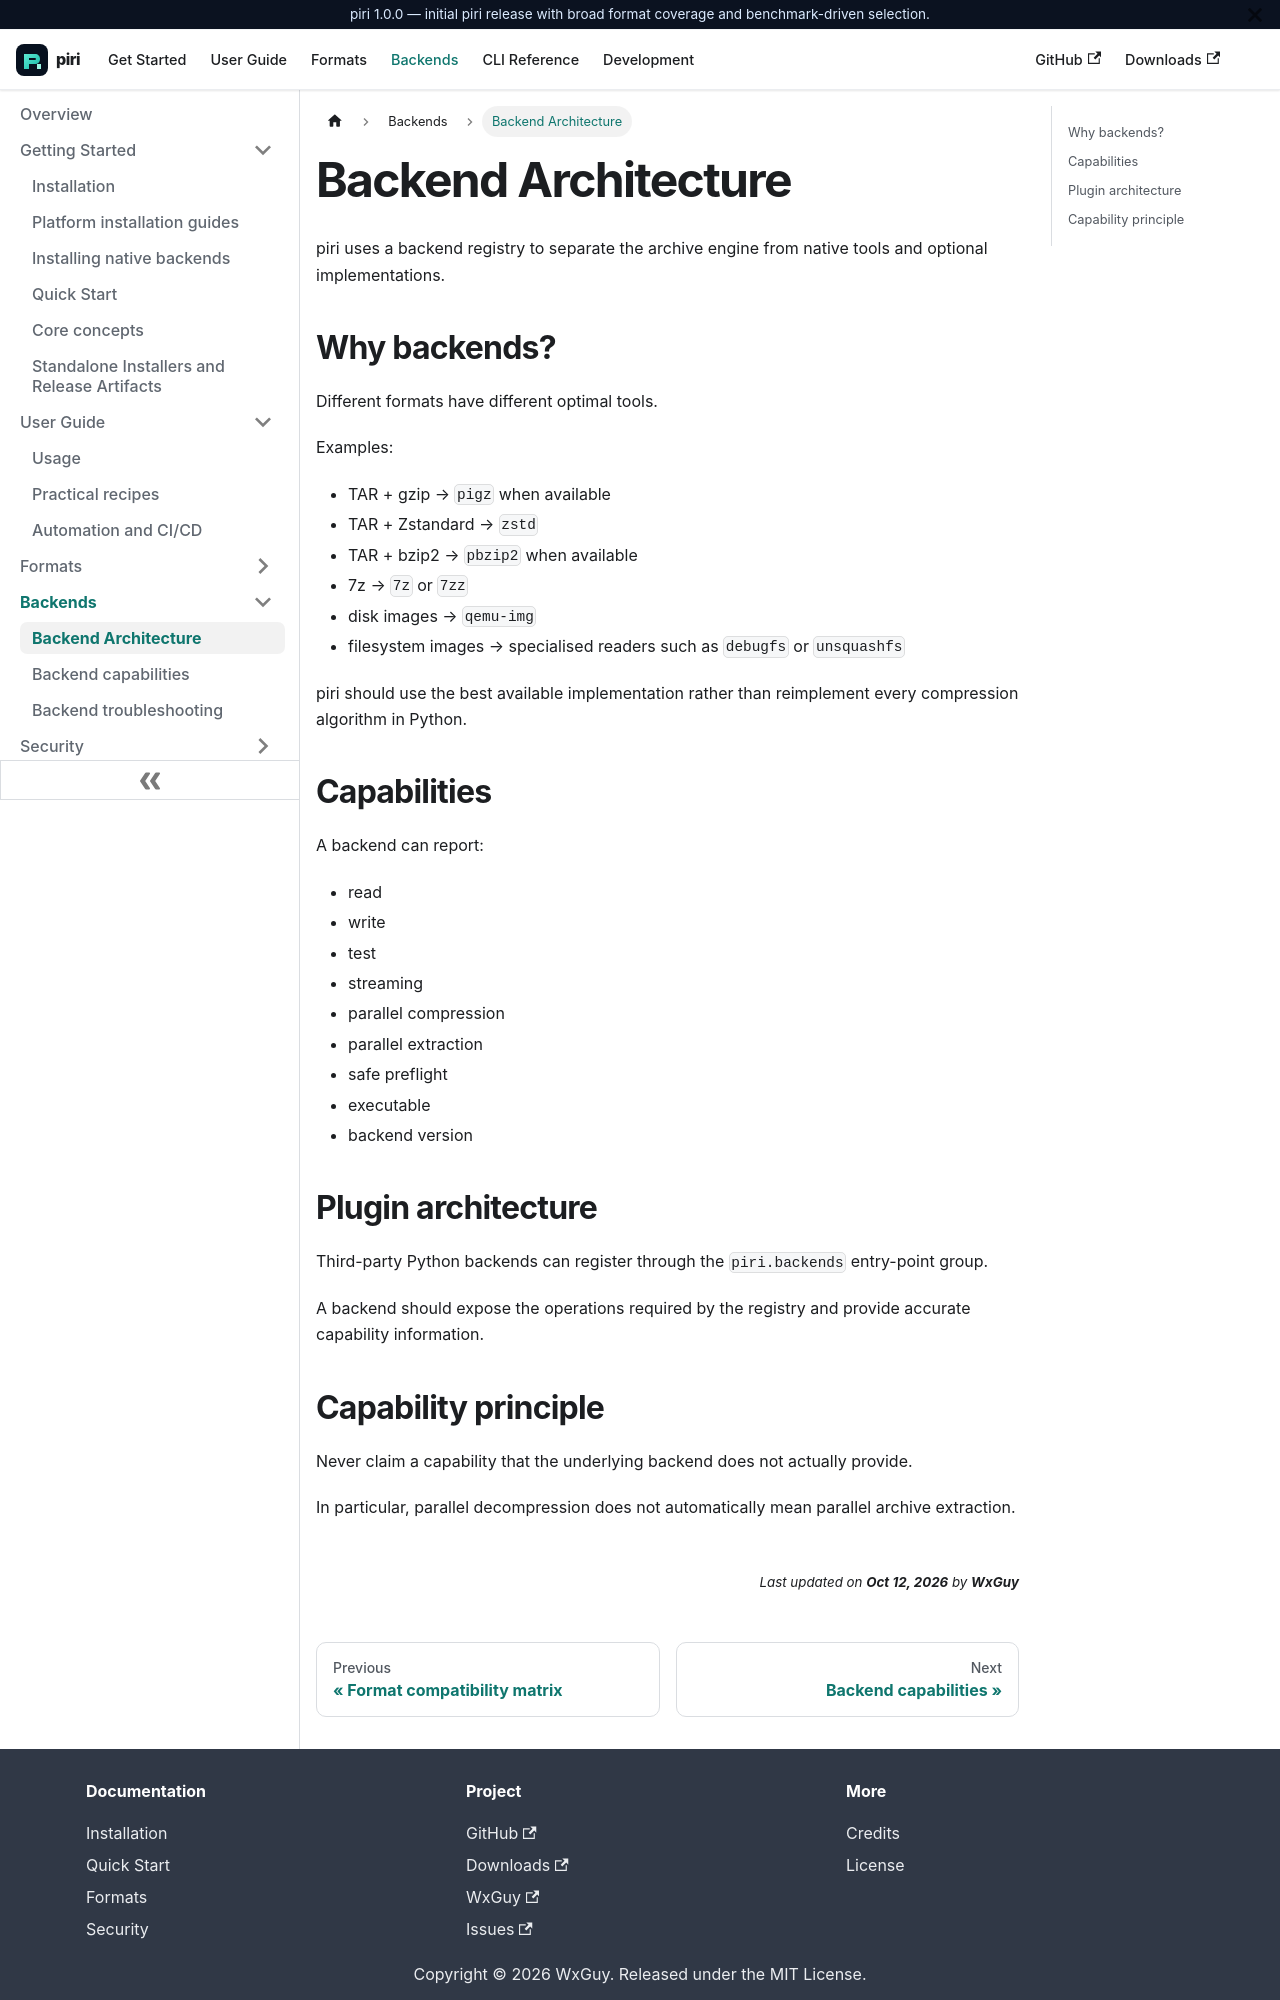

repository: wxguy/piri · page: docs/backends/architecture.html · generator: docusaurus

# Backend Architecture

piri uses a backend registry to separate the archive engine from native tools and optional implementations.

## Why backends?

Different formats have different optimal tools.

Examples:

- TAR + gzip → `pigz` when available
- TAR + Zstandard → `zstd`
- TAR + bzip2 → `pbzip2` when available
- 7z → `7z` or `7zz`
- disk images → `qemu-img`
- filesystem images → specialised readers such as `debugfs` or `unsquashfs`

piri should use the best available implementation rather than reimplement every compression algorithm in Python.

## Capabilities

A backend can report:

- read
- write
- test
- streaming
- parallel compression
- parallel extraction
- safe preflight
- executable
- backend version

## Plugin architecture

Third-party Python backends can register through the `piri.backends` entry-point group.

A backend should expose the operations required by the registry and provide accurate capability information.
